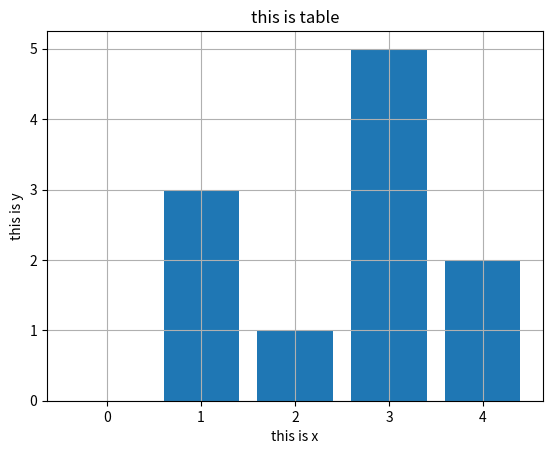

Python code for this plot:
import matplotlib.pyplot as plt

left_edges = [0, 1, 2, 3, 4]
heights = [0, 3, 1, 5, 2]

plt.bar(left_edges, heights)
plt.title('this is table')

plt.xlabel('this is x')
plt.ylabel('this is y')

plt.grid(True)

plt.show()